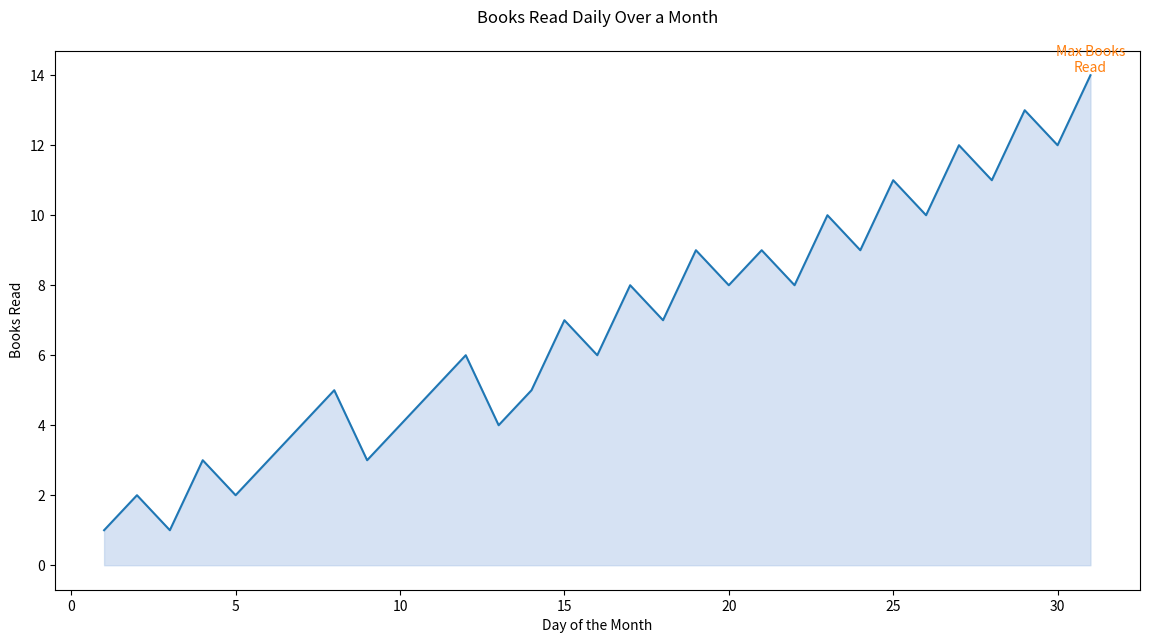

The script that saved this image:

import seaborn as sns
import pandas as pd
import matplotlib.pyplot as plt

data = {
    'Date': [1, 2, 3, 4, 5, 6, 7, 8, 9, 10, 11, 12, 13, 14, 15, 16, 17, 18, 19, 20, 21, 22, 23, 24, 25, 26, 27, 28, 29, 30, 31],
    'BooksRead': [1, 2, 1, 3, 2, 3, 4, 5, 3, 4, 5, 6, 4, 5, 7, 6, 8, 7, 9, 8, 9, 8, 10, 9, 11, 10, 12, 11, 13, 12, 14]
}

df = pd.DataFrame(data)

plt.figure(figsize=(14, 7))
area_chart = sns.lineplot(data=df, x='Date', y='BooksRead', color='#1f77b4')
area_chart.fill_between(df['Date'], df['BooksRead'], color='#aec7e8', alpha=0.5)

max_books = df['BooksRead'].max()
max_day = df['BooksRead'].idxmax() + 1
plt.text(max_day, max_books, 'Max Books\nRead', horizontalalignment='center', verticalalignment='bottom', color='#ff7f0e')

plt.title("Books Read Daily Over a Month", pad=20)
plt.xlabel("Day of the Month")
plt.ylabel("Books Read")

plt.show()